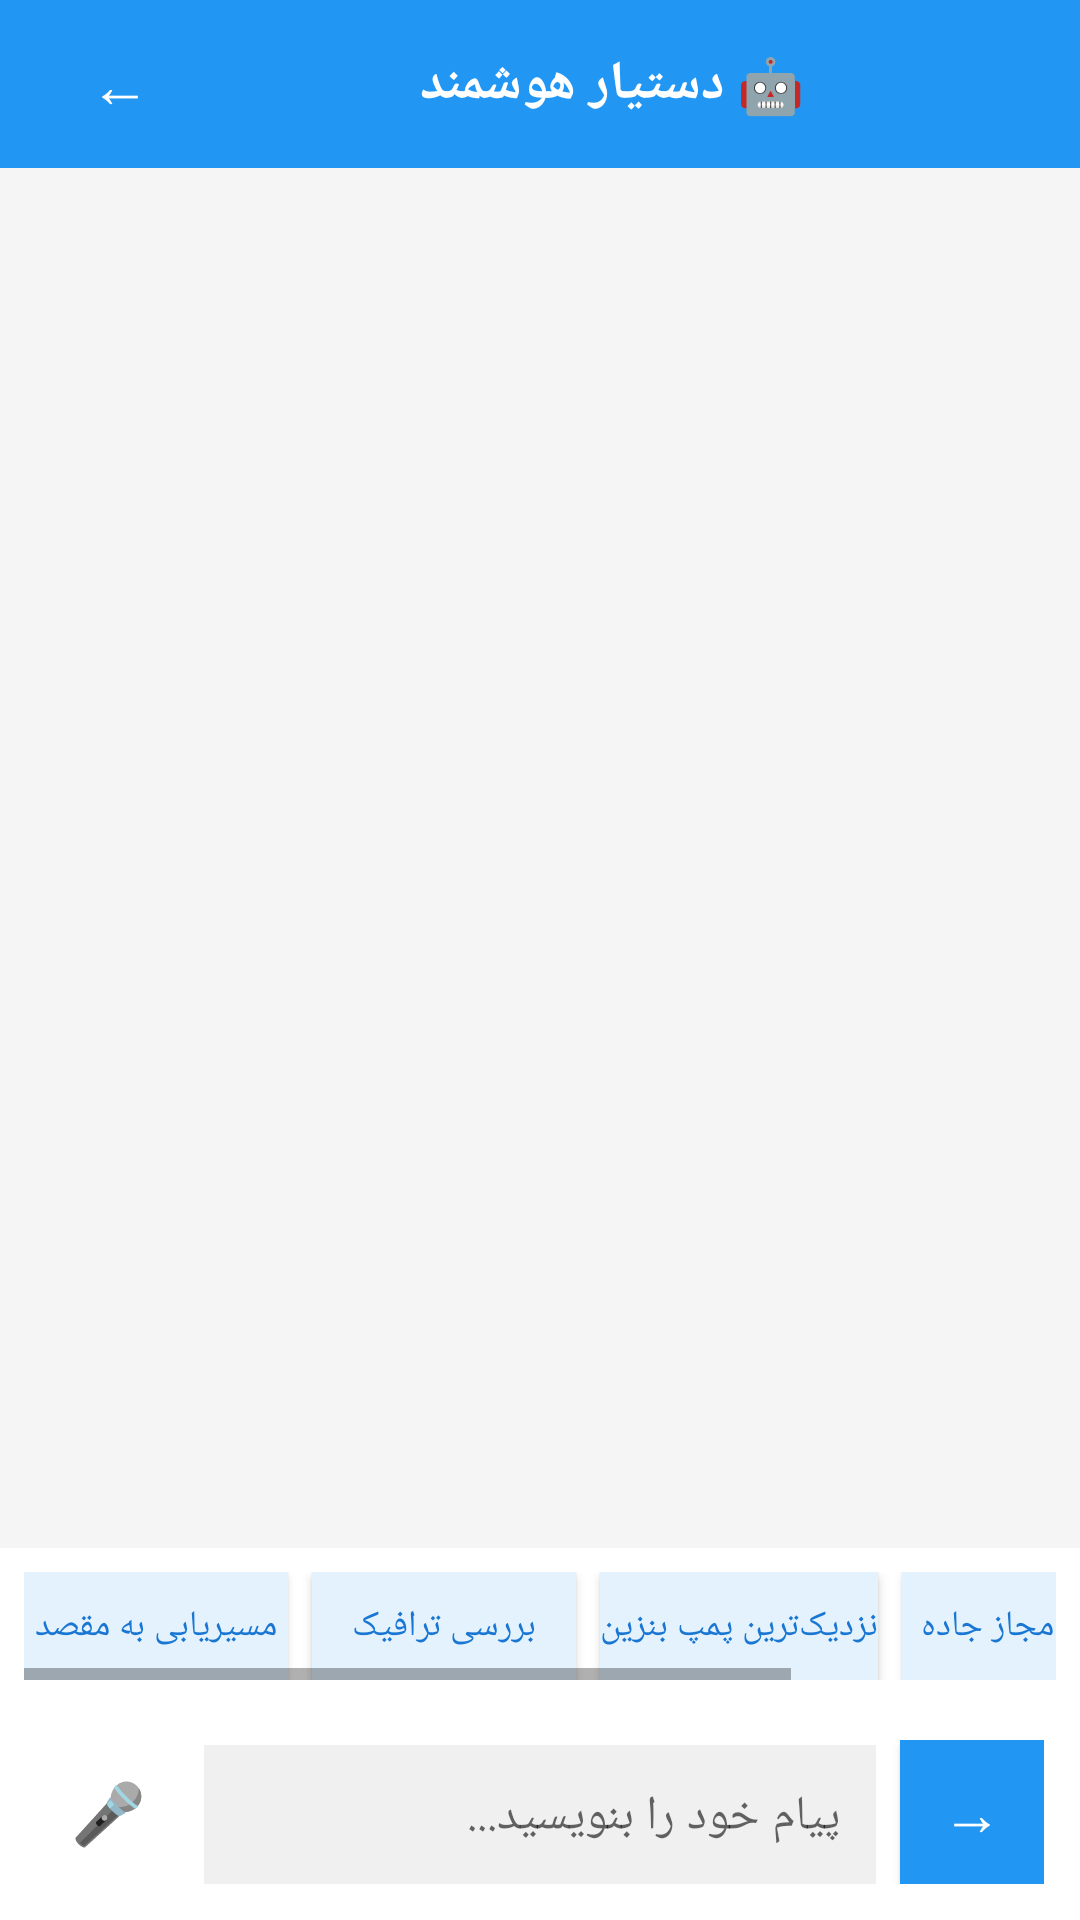

Write the Android layout XML for this screen, with the resource values it uses.
<!-- AndroidManifest.xml: application theme Theme.AppCompat.Light.DarkActionBar -->
<!-- res/layout/activity_ai_chat.xml -->
<?xml version="1.0" encoding="utf-8"?>
<LinearLayout xmlns:android="http://schemas.android.com/apk/res/android"
    android:layout_width="match_parent"
    android:layout_height="match_parent"
    android:orientation="vertical"
    android:background="#F5F5F5">

    
    <LinearLayout
        android:layout_width="match_parent"
        android:layout_height="56dp"
        android:background="#2196F3"
        android:orientation="horizontal"
        android:gravity="center_vertical"
        android:paddingStart="16dp"
        android:paddingEnd="16dp">

        <Button
            android:id="@+id/btnBack"
            android:layout_width="48dp"
            android:layout_height="48dp"
            android:text="←"
            android:textSize="20sp"
            android:textColor="#FFFFFF"
            android:background="?android:attr/selectableItemBackgroundBorderless" />

        <TextView
            android:layout_width="0dp"
            android:layout_height="wrap_content"
            android:layout_weight="1"
            android:text="🤖 دستیار هوشمند"
            android:textSize="18sp"
            android:textStyle="bold"
            android:textColor="#FFFFFF"
            android:gravity="center" />

        <ProgressBar
            android:id="@+id/progressBar"
            android:layout_width="24dp"
            android:layout_height="24dp"
            android:indeterminateTint="#FFFFFF"
            android:visibility="gone" />

    </LinearLayout>

    
    <androidx.recyclerview.widget.RecyclerView
        android:id="@+id/recyclerView"
        android:layout_width="match_parent"
        android:layout_height="0dp"
        android:layout_weight="1"
        android:padding="8dp"
        android:clipToPadding="false" />

    
    <HorizontalScrollView
        android:layout_width="match_parent"
        android:layout_height="wrap_content"
        android:background="#FFFFFF"
        android:padding="8dp">

        <LinearLayout
            android:layout_width="wrap_content"
            android:layout_height="wrap_content"
            android:orientation="horizontal">

            <Button
                android:id="@+id/btnSuggestion1"
                android:layout_width="wrap_content"
                android:layout_height="36dp"
                android:text="مسیریابی به مقصد"
                android:textSize="12sp"
                android:background="#E3F2FD"
                android:textColor="#1976D2"
                android:layout_marginEnd="8dp" />

            <Button
                android:id="@+id/btnSuggestion2"
                android:layout_width="wrap_content"
                android:layout_height="36dp"
                android:text="بررسی ترافیک"
                android:textSize="12sp"
                android:background="#E3F2FD"
                android:textColor="#1976D2"
                android:layout_marginEnd="8dp" />

            <Button
                android:id="@+id/btnSuggestion3"
                android:layout_width="wrap_content"
                android:layout_height="36dp"
                android:text="نزدیک‌ترین پمپ بنزین"
                android:textSize="12sp"
                android:background="#E3F2FD"
                android:textColor="#1976D2"
                android:layout_marginEnd="8dp" />

            <Button
                android:id="@+id/btnSuggestion4"
                android:layout_width="wrap_content"
                android:layout_height="36dp"
                android:text="سرعت مجاز جاده"
                android:textSize="12sp"
                android:background="#E3F2FD"
                android:textColor="#1976D2"
                android:layout_marginEnd="8dp" />

            <Button
                android:id="@+id/btnSuggestion5"
                android:layout_width="wrap_content"
                android:layout_height="36dp"
                android:text="وضعیت آب و هوا"
                android:textSize="12sp"
                android:background="#E3F2FD"
                android:textColor="#1976D2" />

        </LinearLayout>

    </HorizontalScrollView>

    
    <LinearLayout
        android:layout_width="match_parent"
        android:layout_height="wrap_content"
        android:background="#FFFFFF"
        android:orientation="horizontal"
        android:padding="12dp"
        >

        <Button
            android:id="@+id/btnVoice"
            android:layout_width="48dp"
            android:layout_height="48dp"
            android:text="🎤"
            android:textSize="20sp"
            android:background="?android:attr/selectableItemBackgroundBorderless"
            android:layout_marginEnd="8dp" />

        <EditText
            android:id="@+id/etMessage"
            android:layout_width="0dp"
            android:layout_height="48dp"
            android:layout_weight="1"
            android:hint="پیام خود را بنویسید..."
            android:textSize="16sp"
            android:background="#F0F0F0"
            android:padding="12dp"
            android:layout_marginEnd="8dp"
            android:inputType="textMultiLine"
            android:maxLines="3" />

        <Button
            android:id="@+id/btnSend"
            android:layout_width="48dp"
            android:layout_height="48dp"
            android:text="→"
            android:textSize="20sp"
            android:textColor="#FFFFFF"
            android:background="#2196F3" />

    </LinearLayout>

</LinearLayout>
<!-- resources referenced by this layout -->
<resources>

</resources>
